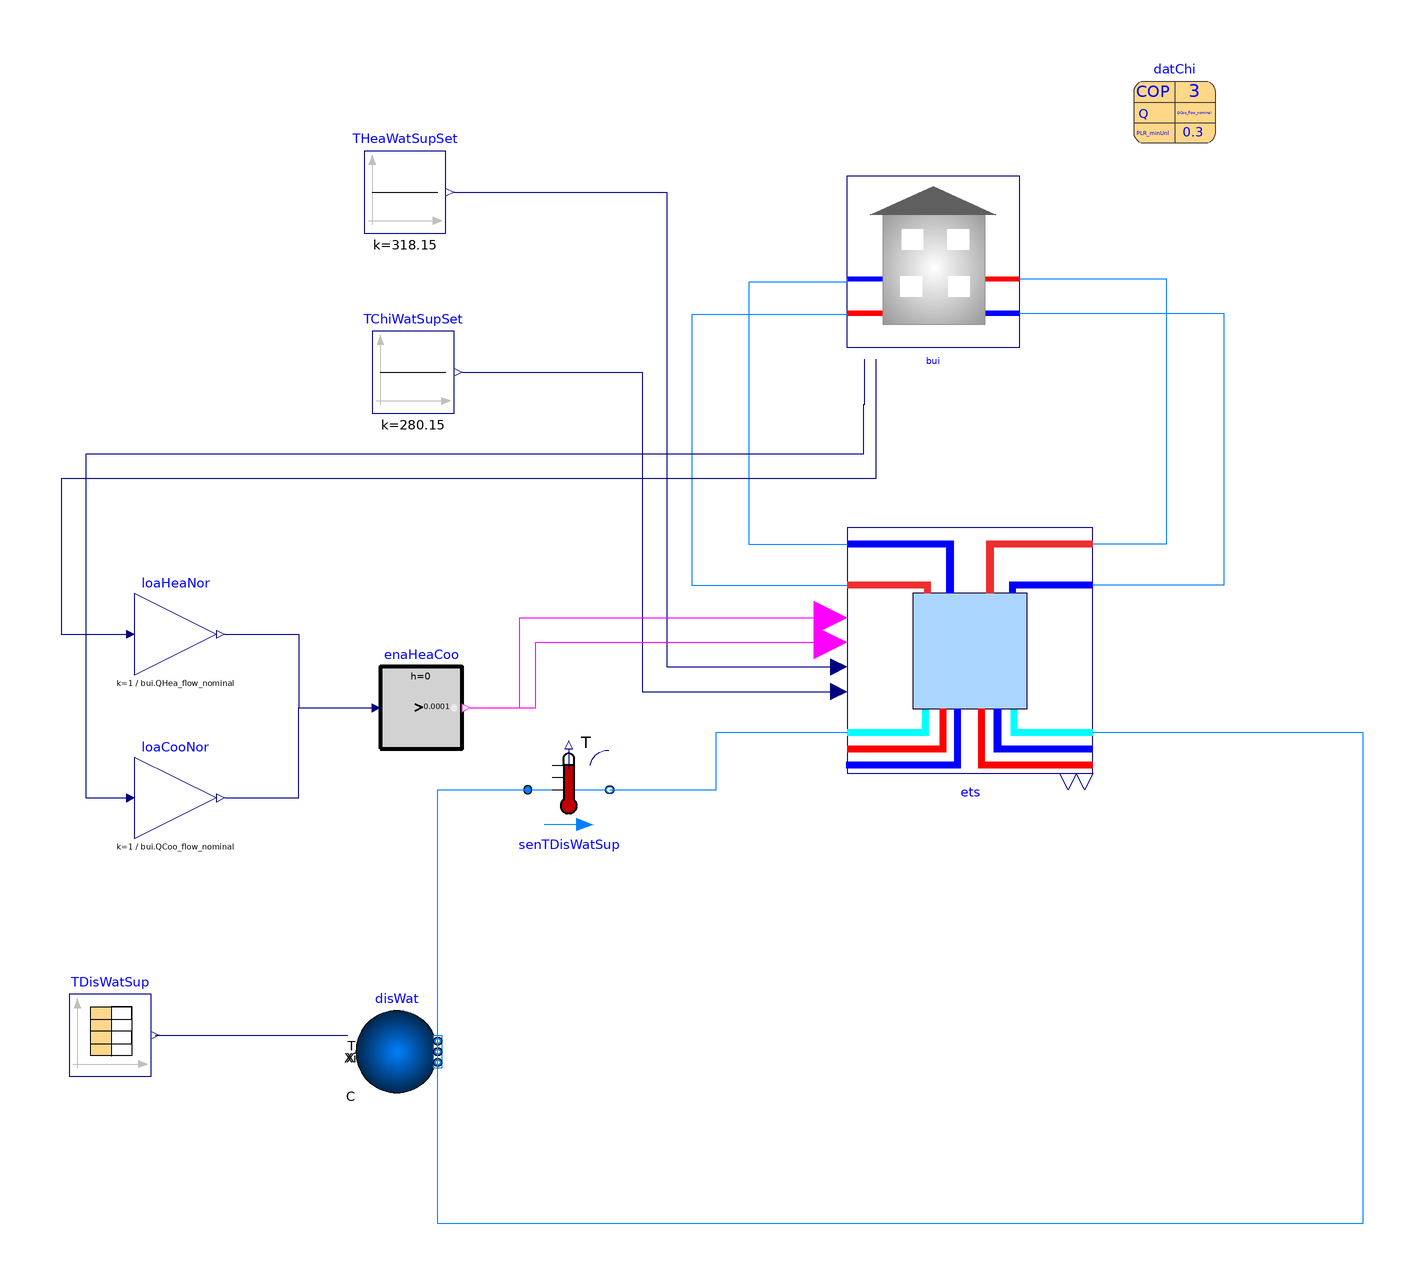

The component connection diagram of the Modelica model below, drawn from its own Placement and Line annotations.

model Buildingwithchillerborefield
  extends Modelica.Icons.Example;
  package Medium=Buildings.Media.Water
    "Medium model";
  parameter Modelica.SIunits.HeatFlowRate QCoo_flow_nominal(
    max=-Modelica.Constants.eps)=-1e6
    "Design cooling heat flow rate (<=0)"
    annotation (Dialog(group="Design parameter"));
  parameter Modelica.SIunits.HeatFlowRate QHea_flow_nominal(
    min=Modelica.Constants.eps)=abs(
    QCoo_flow_nominal)*(1+1/datChi.COP_nominal)
    "Design heating heat flow rate (>=0)"
    annotation (Dialog(group="Design parameter"));
  parameter Buildings.Fluid.Chillers.Data.ElectricEIR.Generic datChi(
    QEva_flow_nominal=QCoo_flow_nominal,
    COP_nominal=3,
    PLRMax=1,
    PLRMinUnl=0.3,
    PLRMin=0.3,
    etaMotor=1,
    mEva_flow_nominal=abs(
      QCoo_flow_nominal)/5/4186,
    mCon_flow_nominal=QHea_flow_nominal/5/4186,
    TEvaLvg_nominal=277.15,
    capFunT={1.72,0.02,0,-0.02,0,0},
    EIRFunT={0.28,-0.02,0,0.02,0,0},
    EIRFunPLR={0.1,0.9,0},
    TEvaLvgMin=277.15,
    TEvaLvgMax=288.15,
    TConEnt_nominal=313.15,
    TConEntMin=298.15,
    TConEntMax=328.15)
    "Chiller performance data"
    annotation (Placement(transformation(extent={{38,84},{58,104}})));

  buildingseries bui(
    filNam="D:/Modelica_file/modelica-buildings/Buildings/Resources/Data/Experimental/DHC/Loads/Examples/SwissResidential_20190916.mos",
    facMulHea=10*QHea_flow_nominal/(1.7E5),
    facMulCoo=40*QCoo_flow_nominal/(-1.5E5),
    k=1,
    Ti=10,
    energyDynamics=Modelica.Fluid.Types.Dynamics.FixedInitial,
    use_inputFilter=false,
    nPorts_aHeaWat=1,
    nPorts_aChiWat=1,
    nPorts_bHeaWat=1,
    nPorts_bChiWat=1)
    annotation (Placement(transformation(extent={{21,-21},{-21,21}},
        rotation=0,
        origin={-11,55})));
  Buildings.Controls.OBC.CDL.Continuous.Sources.Constant TChiWatSupSet(k=7 + 273.15,
      y(final unit="K", displayUnit="degC"))
    "Chilled water supply temperature set point"
    annotation (Placement(transformation(extent={{-148,18},{-128,38}})));
  Buildings.Controls.OBC.CDL.Continuous.Sources.Constant THeaWatSupSet(k=45 + 273.15,
      y(final unit="K", displayUnit="degC"))
    "Heating water supply temperature set point"
    annotation (Placement(transformation(extent={{-150,62},{-130,82}})));
  Buildings.Fluid.Sources.Boundary_pT
                            disWat(
    redeclare package Medium = Medium,
    use_T_in=true,
    nPorts=2)
    "District water boundary conditions"
    annotation (Placement(transformation(extent={{-10,-10},{10,10}},rotation=0,origin={-142,
            -138})));
  Modelica.Blocks.Sources.CombiTimeTable TDisWatSup(
    tableName="tab1",
    table=[0,11; 49,11; 50,20; 100,20],
    extrapolation=Modelica.Blocks.Types.Extrapolation.Periodic,
    timeScale=3600,
    offset={273.15},
    columns={2},
    smoothness=Modelica.Blocks.Types.Smoothness.MonotoneContinuousDerivative1)
    "District water supply temperature"
    annotation (Placement(transformation(extent={{-222,-144},{-202,-124}})));
  Buildings.Fluid.Sensors.TemperatureTwoPort
                                   senTDisWatSup(redeclare final package Medium =
        Medium, final m_flow_nominal=ets.hex.m1_flow_nominal)
    "District water supply temperature"
    annotation (Placement(transformation(extent={{-10,-10},{10,10}},rotation=0,origin={-100,-74})));
  Buildings.Controls.OBC.CDL.Continuous.Gain
                                   loaHeaNor(k=1/bui.QHea_flow_nominal)
    "Normalized heating load"
    annotation (Placement(transformation(extent={{-206,-46},{-186,-26}})));
  Buildings.Controls.OBC.CDL.Continuous.Gain
                                   loaCooNor(k=1/bui.QCoo_flow_nominal)
    "Normalized cooling load"
    annotation (Placement(transformation(extent={{-206,-86},{-186,-66}})));
  Buildings.Controls.OBC.CDL.Continuous.GreaterThreshold
                                               enaHeaCoo[2](each t=1e-4)
    "Threshold comparison to enable heating and cooling"
    annotation (Placement(transformation(extent={{-146,-64},{-126,-44}})));
  replaceable Buildings.Experimental.DHC.EnergyTransferStations.Combined.Generation5.ChillerBorefield ets(
    redeclare package MediumSer=Medium,
    redeclare package MediumBui=Medium,
    QChiWat_flow_nominal=QCoo_flow_nominal,
    QHeaWat_flow_nominal=QHea_flow_nominal,
    dp1Hex_nominal=20E3,
    dp2Hex_nominal=20E3,
    QHex_flow_nominal=-QCoo_flow_nominal,
    T_a1Hex_nominal=284.15,
    T_b1Hex_nominal=279.15,
    T_a2Hex_nominal=277.15,
    T_b2Hex_nominal=282.15,
    dpCon_nominal=15E3,
    dpEva_nominal=15E3,
    datChi=datChi,
    nPorts_aHeaWat=1,
    nPorts_aChiWat=1,
    nPorts_bHeaWat=1,
    nPorts_bChiWat=1)
    "ETS"
    annotation (Placement(transformation(extent={{-32,-70},{28,-10}})));
equation
  connect(bui.ports_aHeaWat[1], ets.ports_bHeaWat[1]) annotation (
     Line(points={{10,50.8},{46,50.8},{46,-14},{28,-14}}, color={0,127,255}));
  connect(bui.ports_aChiWat[1], ets.ports_bChiWat[1]) annotation (
     Line(points={{10,42.4},{60,42.4},{60,-24},{28,-24}}, color={0,127,255}));
  connect(bui.ports_bChiWat[1], ets.ports_aChiWat[1]) annotation (
     Line(points={{-32,42.4},{-32,42},{-70,42},{-70,-24},{-32,-24}}, color={0,127,
          255}));
  connect(bui.ports_bHeaWat[1], ets.ports_aHeaWat[1]) annotation (
     Line(points={{-32,50.8},{-32,50},{-56,50},{-56,-14},{-32,-14}}, color={0,127,
          255}));
  connect(THeaWatSupSet.y, ets.THeaWatSupSet) annotation (Line(points={{-128,72},
          {-76,72},{-76,-44},{-36,-44}}, color={0,0,127}));
  connect(TChiWatSupSet.y, ets.TChiWatSupSet) annotation (Line(points={{-126,28},
          {-82,28},{-82,-50},{-36,-50}}, color={0,0,127}));
  connect(ets.port_bSerAmb,disWat. ports[1]) annotation (Line(points={{28,-60},{
          94,-60},{94,-180},{-132,-180},{-132,-136}},    color={0,127,255}));
  connect(TDisWatSup.y[1],disWat.T_in)
    annotation (Line(points={{-201,-134},{-154,-134}},                        color={0,0,127}));
  connect(disWat.ports[2],senTDisWatSup.port_a)
    annotation (Line(points={{-132,-140},{-132,-74},{-110,-74}},
                                                               color={0,127,255}));
  connect(senTDisWatSup.port_b, ets.port_aSerAmb) annotation (Line(points={{-90,
          -74},{-64,-74},{-64,-60},{-32,-60}}, color={0,127,255}));
  connect(bui.QReqHea_flow,loaHeaNor. u) annotation (Line(points={{-25,31.2},{-25,
          2},{-224,2},{-224,-36},{-208,-36}}, color={0,0,127}));
  connect(bui.QReqCoo_flow,loaCooNor. u) annotation (Line(points={{-27.8,31.2},{
          -27.8,20},{-28,20},{-28,8},{-218,8},{-218,-76},{-208,-76}},
                                              color={0,0,127}));
  connect(enaHeaCoo[1].y, ets.uHea) annotation (Line(points={{-124,-54},{-112,-54},
          {-112,-32},{-36,-32}},color={255,0,255}));
  connect(enaHeaCoo[2].y, ets.uCoo) annotation (Line(points={{-124,-54},{-108,-54},
          {-108,-38},{-36,-38}},color={255,0,255}));
  connect(loaHeaNor.y,enaHeaCoo [1].u) annotation (Line(points={{-184,-36},{-166,
          -36},{-166,-54},{-148,-54}},   color={0,0,127}));
  connect(loaCooNor.y,enaHeaCoo [2].u) annotation (Line(points={{-184,-76},{-166,
          -76},{-166,-54},{-148,-54}},   color={0,0,127}));
  annotation (Icon(coordinateSystem(preserveAspectRatio=false)), Diagram(
        coordinateSystem(preserveAspectRatio=false)),
    uses(Buildings(version="8.0.0"), Modelica(version="3.2.3")));
end Buildingwithchillerborefield;